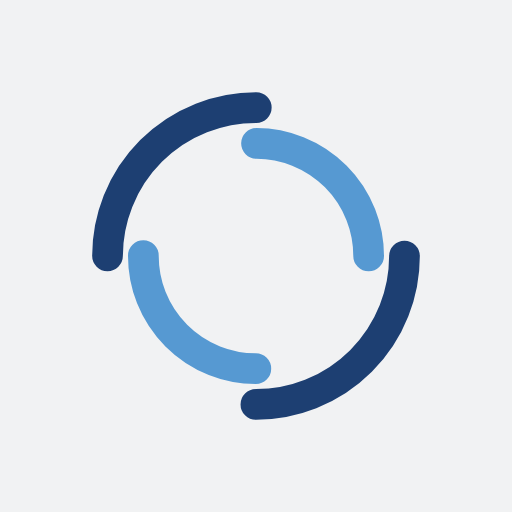
t = 0.00 s
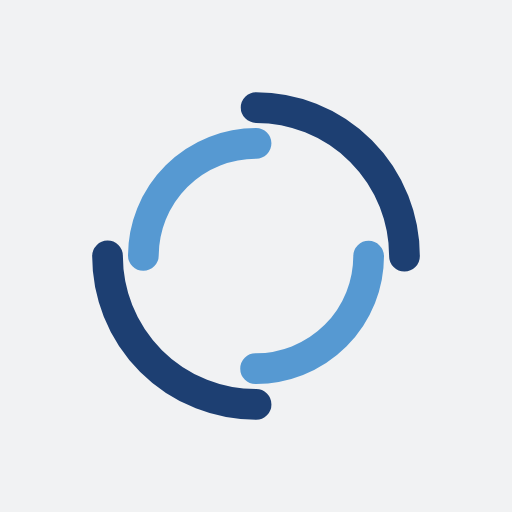
t = 1.14 s
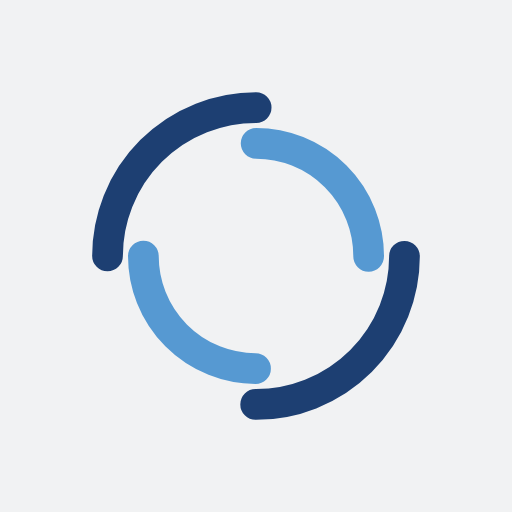
t = 2.27 s
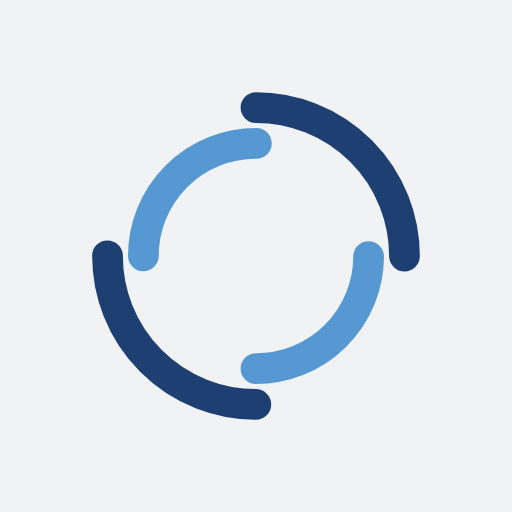
t = 3.41 s

The animated SVG that drew these frames (rendered in a browser with its animation timeline set to each time). Animation: 2 SMIL elements (animateTransform=2); one cycle of 4.54 s, repeats indefinitely.

<?xml version="1.0" encoding="utf-8"?>
<svg xmlns="http://www.w3.org/2000/svg"
     style="margin: auto; background: rgb(241, 242, 243); display: block; shape-rendering: auto;" width="200px"
     height="200px" viewBox="0 0 100 100" preserveAspectRatio="xMidYMid">
<circle cx="50" cy="50" r="29" stroke-width="6" stroke="#1d3f72" stroke-dasharray="45.553093477052 45.553093477052" fill="none" stroke-linecap="round" transform="rotate(334.194 50 50)">
  <animateTransform attributeName="transform" type="rotate" dur="4.545454545454545s" repeatCount="indefinite" keyTimes="0;1" values="0 50 50;360 50 50"></animateTransform>
</circle>
<circle cx="50" cy="50" r="22" stroke-width="6" stroke="#5699d2" stroke-dasharray="34.55751918948772 34.55751918948772" stroke-dashoffset="34.55751918948772" fill="none" stroke-linecap="round" transform="rotate(-334.194 50 50)">
  <animateTransform attributeName="transform" type="rotate" dur="4.545454545454545s" repeatCount="indefinite" keyTimes="0;1" values="0 50 50;-360 50 50"></animateTransform>
</circle>
<!-- [ldio] generated by https://loading.io/ --></svg>